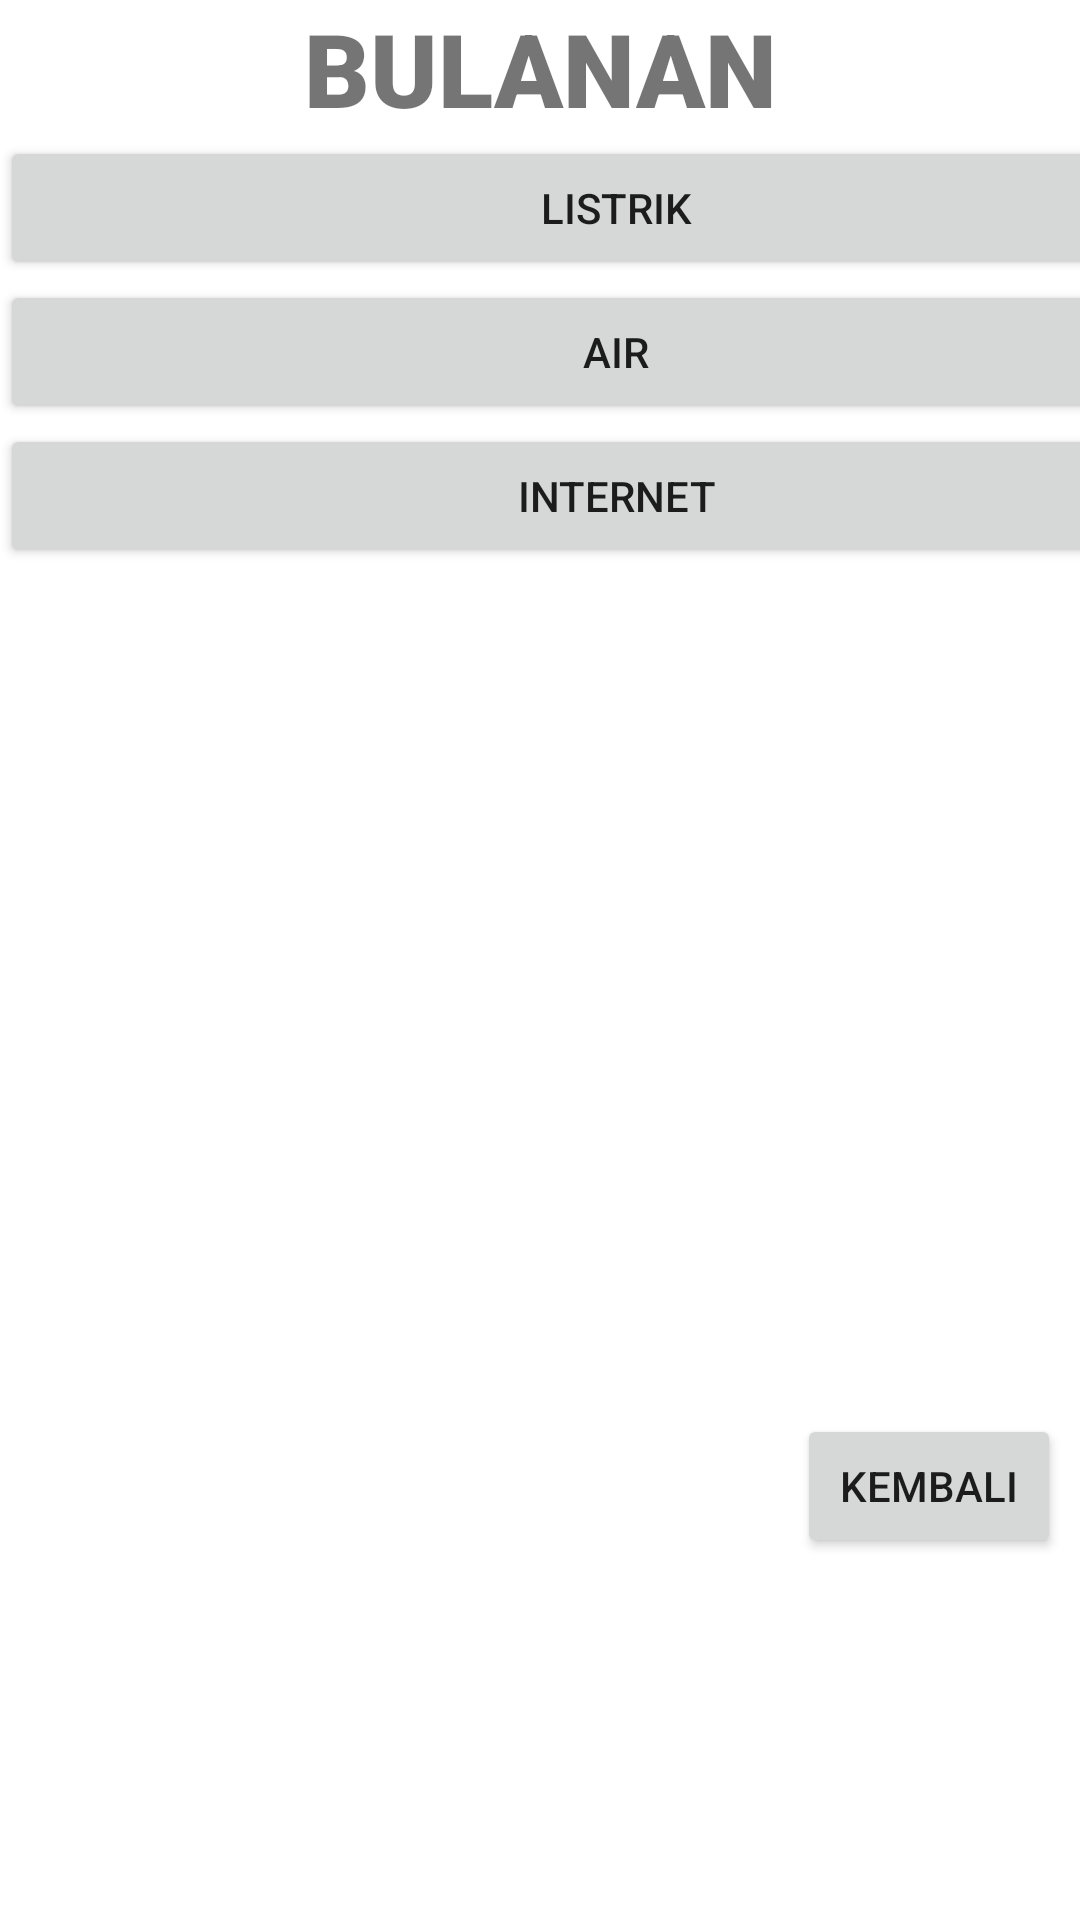

The Android layout XML behind this screen, and the referenced resources:
<!-- AndroidManifest.xml: application theme Theme.SembakoBulanan -->
<!-- res/layout/activity_menu_bulanan.xml -->
<?xml version="1.0" encoding="utf-8"?>
<androidx.constraintlayout.widget.ConstraintLayout xmlns:android="http://schemas.android.com/apk/res/android"
    xmlns:app="http://schemas.android.com/apk/res-auto"
    xmlns:tools="http://schemas.android.com/tools"
    android:layout_width="match_parent"
    android:layout_height="match_parent"
    tools:context=".MenuBulanan">

    <TextView
        android:id="@+id/textView2"
        android:layout_width="match_parent"
        android:layout_height="wrap_content"
        android:fontFamily="sans-serif-black"
        android:text="BULANAN"
        android:textAlignment="center"
        android:textSize="34sp"
        app:layout_constraintEnd_toEndOf="parent"
        app:layout_constraintStart_toStartOf="parent"
        app:layout_constraintTop_toTopOf="parent" />

    <LinearLayout
        android:layout_width="411dp"
        android:layout_height="421dp"
        android:orientation="vertical"
        app:layout_constraintEnd_toEndOf="parent"
        app:layout_constraintHorizontal_bias="0.0"
        app:layout_constraintStart_toStartOf="parent"
        app:layout_constraintTop_toBottomOf="@+id/textView2">

        <Button
            android:id="@+id/btnListrik"
            android:layout_width="match_parent"
            android:layout_height="wrap_content"
            android:text="LISTRIK"
            app:icon="@drawable/listrik"
            app:iconSize="60dp"
            app:iconTint="@color/black" />

        <Button
            android:id="@+id/btnAir"
            android:layout_width="match_parent"
            android:layout_height="wrap_content"
            android:text="AIR"
            app:icon="@drawable/air"
            app:iconSize="65dp"
            app:iconTint="@color/black" />

        <Button
            android:id="@+id/btnInternet"
            android:layout_width="match_parent"
            android:layout_height="wrap_content"
            android:text="Internet"
            app:icon="@drawable/internet"
            app:iconSize="65dp"
            app:iconTint="@color/black" />


    </LinearLayout>

    <Button
        android:id="@+id/btnKembali"
        android:layout_width="wrap_content"
        android:layout_height="wrap_content"
        android:text="Kembali"
        app:layout_constraintBottom_toBottomOf="parent"
        app:layout_constraintEnd_toEndOf="parent"
        app:layout_constraintHorizontal_bias="0.977"
        app:layout_constraintStart_toStartOf="parent"
        app:layout_constraintTop_toTopOf="parent"
        app:layout_constraintVertical_bias="0.796" />
</androidx.constraintlayout.widget.ConstraintLayout>
<!-- resources referenced by this layout -->
<resources>
  <!-- drawable air: png bitmap (drawable, 22971 bytes) -->
  <!-- drawable listrik: png bitmap (drawable, 15975 bytes) -->
  <style name="Theme.SembakoBulanan" parent="Theme.MaterialComponents.DayNight.DarkActionBar">
          
          <item name="colorPrimary">@color/purple_500</item>
          <item name="colorPrimaryVariant">@color/purple_700</item>
          <item name="colorOnPrimary">@color/white</item>
          
          <item name="colorSecondary">@color/teal_200</item>
          <item name="colorSecondaryVariant">@color/teal_700</item>
          <item name="colorOnSecondary">@color/black</item>
          
          <item name="android:statusBarColor" tools:targetApi="l">?attr/colorPrimaryVariant</item>
          
      </style>
  <!-- not gathered from this repository: default colours our renderer supplied (Android Studio template values) -->
  <color name="purple_500">#FF6200EE</color>
  <color name="purple_700">#FF3700B3</color>
  <color name="teal_200">#FF03DAC5</color>
  <color name="teal_700">#FF018786</color>
  <color name="black">#FF000000</color>
  <color name="white">#FFFFFFFF</color>
</resources>
